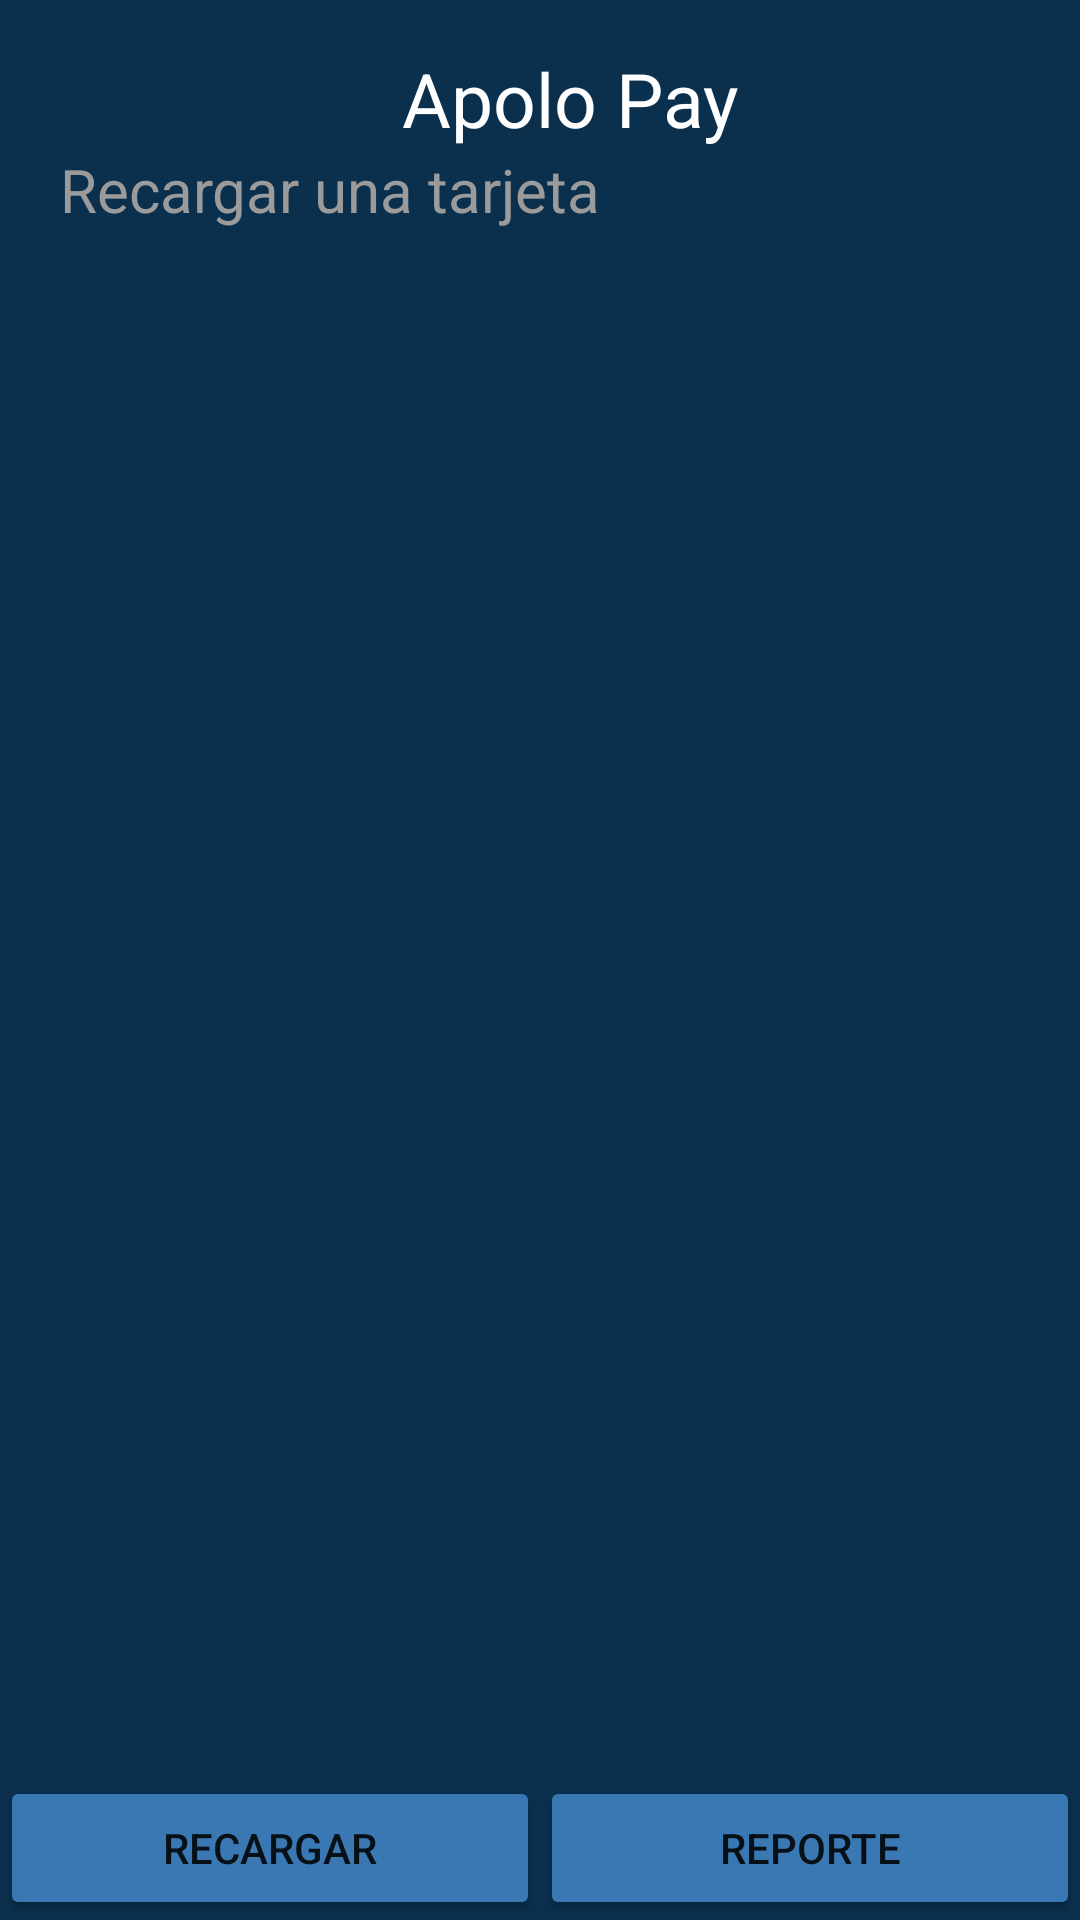

Reconstruct the res/layout file that produces this screen, plus the resources it refers to.
<!-- AndroidManifest.xml: application theme Theme.VistasPruebas -->
<!-- res/layout/activity_recargas_formulario.xml -->
<?xml version="1.0" encoding="utf-8"?>
<androidx.constraintlayout.widget.ConstraintLayout xmlns:android="http://schemas.android.com/apk/res/android"
    xmlns:app="http://schemas.android.com/apk/res-auto"
    xmlns:tools="http://schemas.android.com/tools"
    android:layout_width="match_parent"
    android:layout_height="match_parent"
    android:textAlignment="center"
    android:background="#0A304E"
    tools:context=".RecargasFormulario">

    <TextView
        android:id="@+id/tvNombreEmpresa"
        android:layout_width="wrap_content"
        android:layout_height="wrap_content"
        android:layout_marginStart="164dp"
        android:layout_marginTop="16dp"
        android:layout_marginEnd="184dp"
        android:text="Apolo Pay"
        android:textColor="@color/white"
        android:textSize="25dp"
        app:layout_constraintEnd_toEndOf="parent"
        app:layout_constraintHorizontal_bias="0.3"
        app:layout_constraintStart_toStartOf="parent"
        app:layout_constraintTop_toTopOf="parent" />

    <TextView
        android:id="@+id/textView4"
        android:layout_width="wrap_content"
        android:layout_height="wrap_content"
        android:text="Recargar una tarjeta"
        tools:layout_editor_absoluteX="8dp"
        tools:layout_editor_absoluteY="56dp"
        android:textSize="20dp"
        app:layout_constraintStart_toStartOf="parent"
        android:layout_marginStart="20dp"
        app:layout_constraintTop_toBottomOf="@+id/tvNombreEmpresa"
        android:textColor="#9B9B9B"
        />



    <LinearLayout
        android:orientation="horizontal"
        android:layout_width="match_parent"
        android:layout_height="wrap_content"
        app:layout_constraintBottom_toBottomOf="parent"
        android:weightSum="2"
        >
        <Button
            android:layout_weight="1"
            android:layout_width="0dp"
            android:layout_height="wrap_content"
            android:text="Recargar"
            android:backgroundTint="@color/button_custom"
            android:radius="10dp"
            />

        <Button
            android:layout_weight="1"
            android:layout_width="0dp"
            android:layout_height="wrap_content"
            android:text="Reporte"
            android:backgroundTint="@color/button_custom"
            android:radius="10dp"
            />
    </LinearLayout>

</androidx.constraintlayout.widget.ConstraintLayout>
<!-- resources referenced by this layout -->
<resources>
  <style name="Theme.VistasPruebas" parent="Theme.AppCompat.Light.NoActionBar">
          
          <item name="colorPrimary">@color/purple_500</item>
          <item name="colorPrimaryVariant">@color/purple_700</item>
          <item name="colorOnPrimary">@color/white</item>
          
          <item name="colorSecondary">@color/teal_200</item>
          <item name="colorSecondaryVariant">@color/teal_700</item>
          <item name="colorOnSecondary">@color/black</item>
          
          <item name="android:statusBarColor">?attr/colorPrimaryVariant</item>
          
      </style>
  <!-- not gathered from this repository: default colours our renderer supplied (Android Studio template values) -->
  <color name="purple_500">#FF6200EE</color>
  <color name="purple_700">#FF3700B3</color>
  <color name="teal_200">#FF03DAC5</color>
  <color name="teal_700">#FF018786</color>
  <color name="black">#FF000000</color>
  <color name="white">#FFFFFFFF</color>
</resources>
